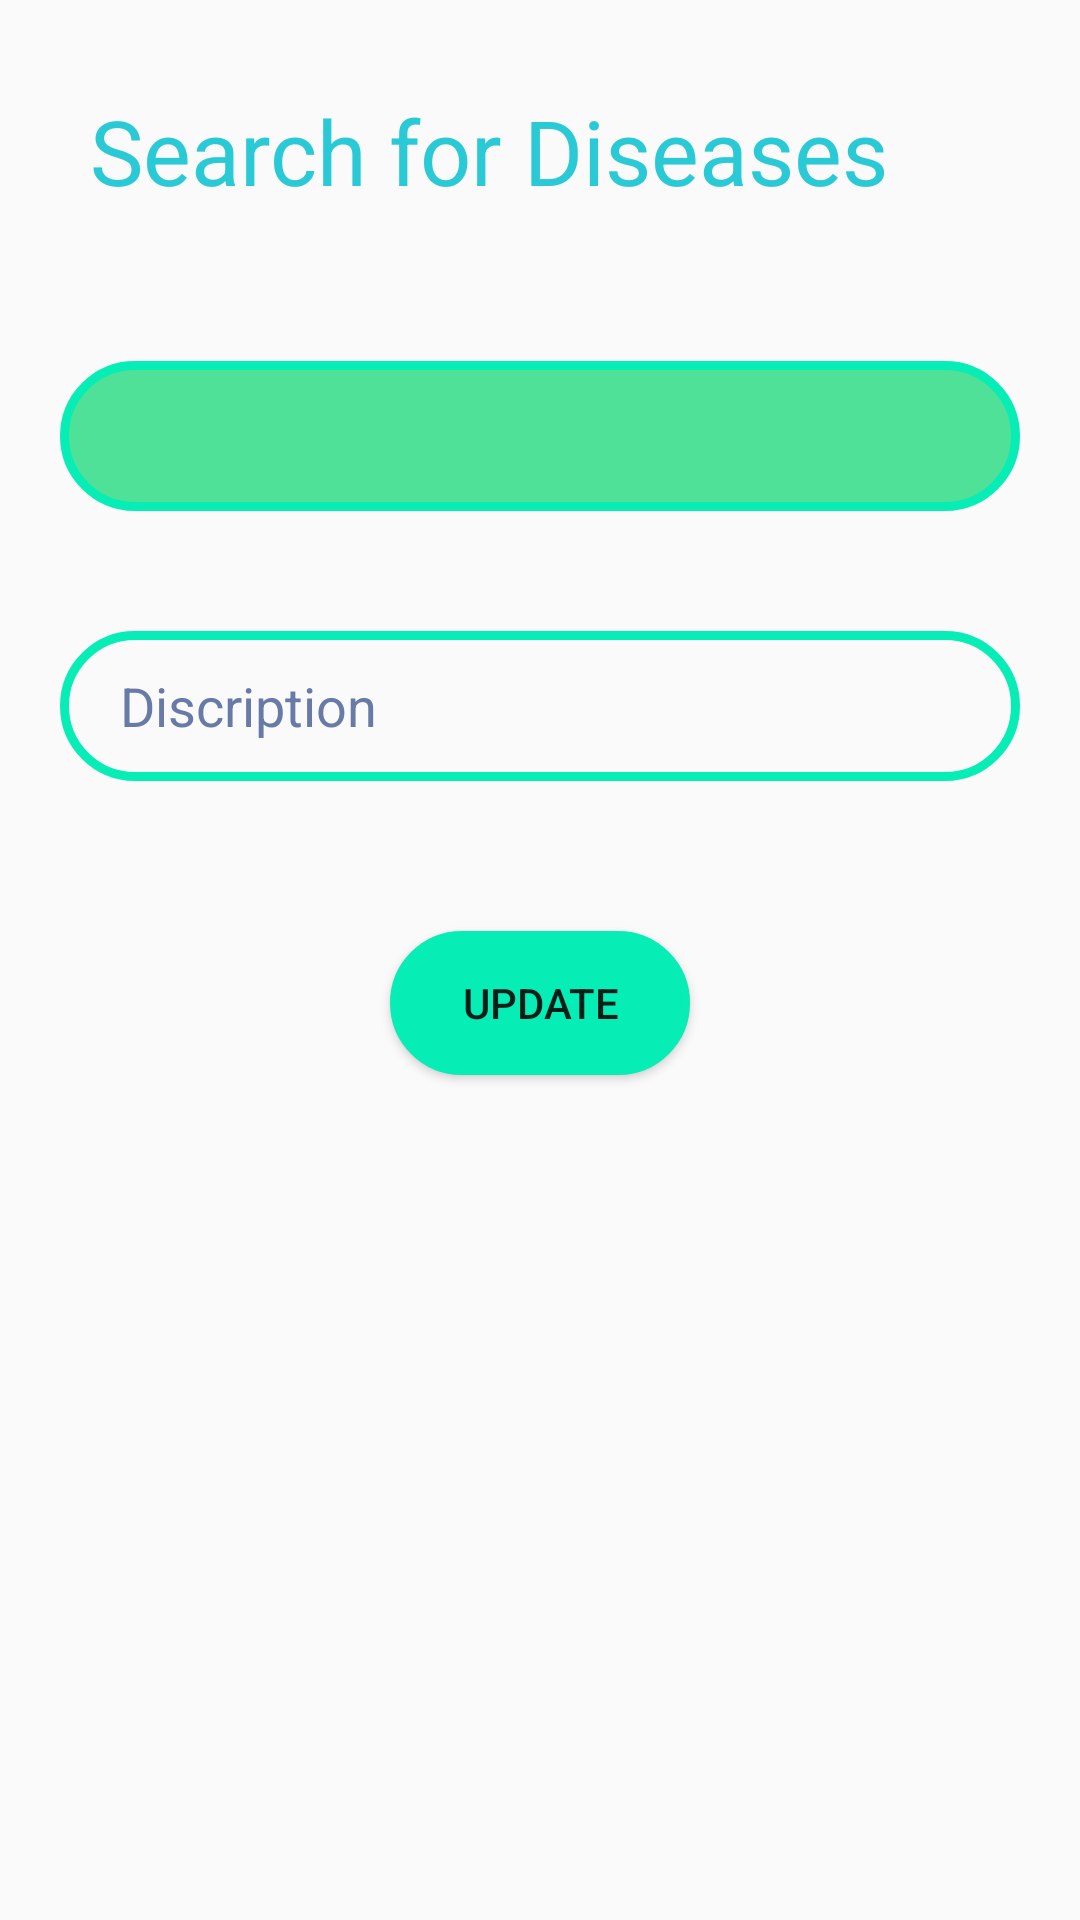

The Android layout XML behind this screen, and the referenced resources:
<!-- AndroidManifest.xml: application theme AppTheme -->
<!-- res/layout/update_discription.xml -->
<?xml version="1.0" encoding="utf-8"?>
<RelativeLayout xmlns:android="http://schemas.android.com/apk/res/android"
    xmlns:app="http://schemas.android.com/apk/res-auto"
    xmlns:tools="http://schemas.android.com/tools"
    android:layout_width="match_parent"
    android:layout_height="match_parent"
    android:background="@drawable/bg"
    tools:context=".MedicineSearch">

    <TextView
        android:layout_width="wrap_content"
        android:layout_height="wrap_content"
        android:text="Search for Diseases"
        android:textColor=" #2ac9d6 "
        android:id="@+id/header"
        android:textSize="30dp"
        android:layout_margin="30dp"/>

    <Spinner
        android:layout_width="match_parent"
        android:layout_height="50dp"
        android:layout_margin="20dp"
        android:layout_below="@id/header"
        android:paddingHorizontal="30dp"
        android:id="@+id/disease_spinner"
        android:background="@drawable/spinner_bg"
        >

    </Spinner>

    <EditText
        android:background="@drawable/edit_bg"
        android:paddingHorizontal="20dp"
        android:id="@+id/discription"
        android:textColor="#fff"
        android:textColorHint=" #687ba7 "
        android:layout_below="@id/disease_spinner"
        android:layout_width="match_parent"
        android:layout_marginTop="20dp"
        android:layout_marginHorizontal="20dp"
        android:layout_height="50dp"
        android:hint="Discription"/>


    <Button
        android:layout_width="100dp"
        android:layout_height="wrap_content"
        android:id="@+id/update_button"
        android:text="Update"
        android:background="@drawable/button_bg"
        android:layout_below="@id/discription"
        android:layout_centerHorizontal="true"
        android:layout_marginTop="50dp"/>

</RelativeLayout>
<!-- resources referenced by this layout -->
<resources>
  <!-- drawable button_bg (drawable) -->
  <?xml version="1.0" encoding="utf-8"?>
  <shape xmlns:android="http://schemas.android.com/apk/res/android"
      android:shape="rectangle">
  
      <stroke
          android:width="3dp"
          android:color=" #06edb5 " />
  
      <solid
          android:color="#06edb5"/>
  
      <corners android:radius="30dp" />
  </shape>
  <!-- drawable edit_bg (drawable) -->
  <?xml version="1.0" encoding="utf-8"?>
  <shape xmlns:android="http://schemas.android.com/apk/res/android"
      android:shape="rectangle">
  
      <stroke
          android:width="3dp"
          android:color=" #06edb5 " />
  
      <corners android:radius="30dp" />
  </shape>
  <!-- drawable spinner_bg (drawable) -->
  <?xml version="1.0" encoding="utf-8"?>
  <shape xmlns:android="http://schemas.android.com/apk/res/android"
      android:shape="rectangle">
  
      <stroke
          android:width="3dp"
          android:color=" #06edb5 " />
  
      <solid
          android:color=" #4fe198 "
          />
  
      <corners android:radius="30dp" />
  </shape>
  <style name="AppTheme" parent="Theme.AppCompat.Light.NoActionBar">
          
          <item name="colorPrimary">@color/colorPrimaryDark</item>
          <item name="colorPrimaryDark">@color/colorPrimaryDark</item>
          <item name="colorAccent">@color/colorPrimaryDark</item>
      </style>
  <color name="colorPrimaryDark"> #011218 </color>
</resources>
